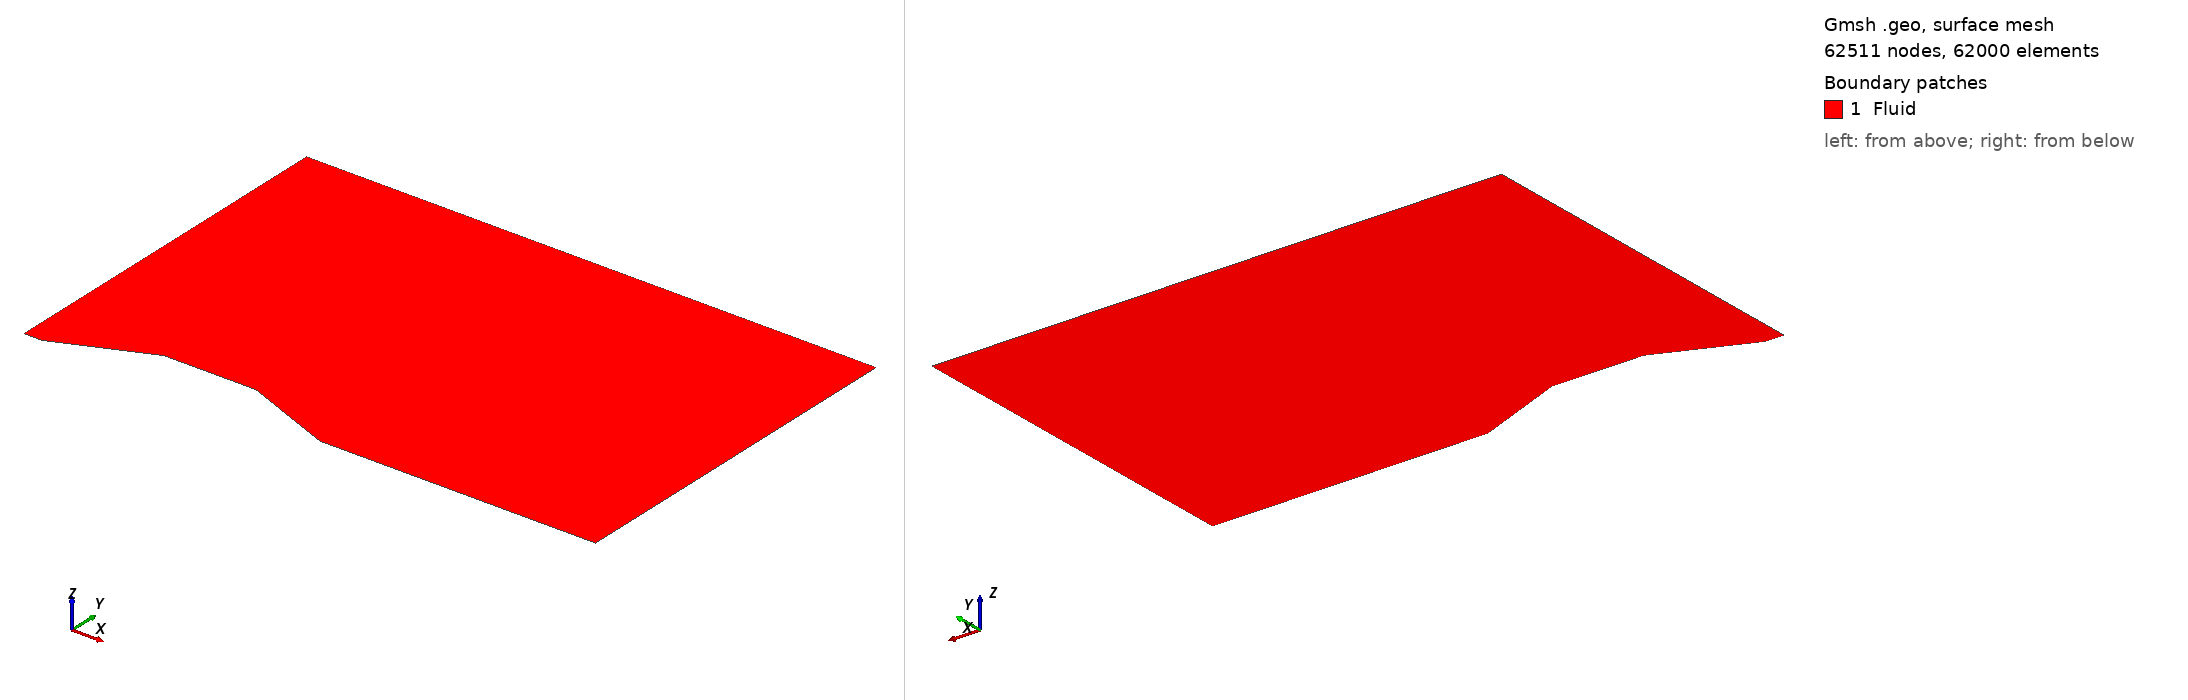

Gmsh geometry script, surface-meshed: 62511 nodes, 62000 surface elements. Boundary patches (legend numbers): 1 Fluid. Left view from above one corner, right view from below the opposite corner. Legend entries are the model's physical surfaces. The drawing asked Gmsh for element sizes between 1% and 20% of the model's largest extent; the script's own settings can give other sizes.

=== double_ramp_0.0424_0.0029.geo (drawn) ===
SetFactory("OpenCASCADE");
Point(1) = {0.08, 0, 0, 1.0};
Point(2) = {0.1, 0, 0, 1.0};
Point(3) = {0.2, 0.0424, 0, 1.0};
Point(4) = {0.3, 0.0424, 0, 1.0};
Point(5) = {0.4, 0.0029, 0, 1.0};
Point(6) = {0.7, 0.0029, 0, 1.0};
Point(7) = {0.7, 0.4, 0, 1.0};
Point(8) = {0.08, 0.4, 0, 1.0};
Line(1) = {1, 2};
Line(2) = {2, 3};
Line(3) = {3, 4};
Line(4) = {4, 5};
Line(5) = {5, 6};
Line(6) = {6, 7};
Line(7) = {7, 8};
Line(8) = {8, 1};
Curve Loop(1) = {7, 8, 1, 2, 3, 4, 5, 6};
Plane Surface(1) = {1};
Physical Curve("Inlet", 9) = {8};
Physical Curve("Outlet", 10) = {6};
Physical Curve("Wall", 11) = {7, 1, 2, 3, 4, 5};
Physical Surface("Fluid", 12) = {1};
Transfinite Surface {1} = {8, 7, 6, 1};
Transfinite Curve {8, 6} = 201 Using Progression 1;
Transfinite Curve {2, 3, 4} = 51 Using Progression 1;
Transfinite Curve {1} = 11 Using Progression 1;
Transfinite Curve {5} = 151 Using Progression 1;
Transfinite Curve {7} = 311 Using Progression 1;
Recombine Surface {1};
